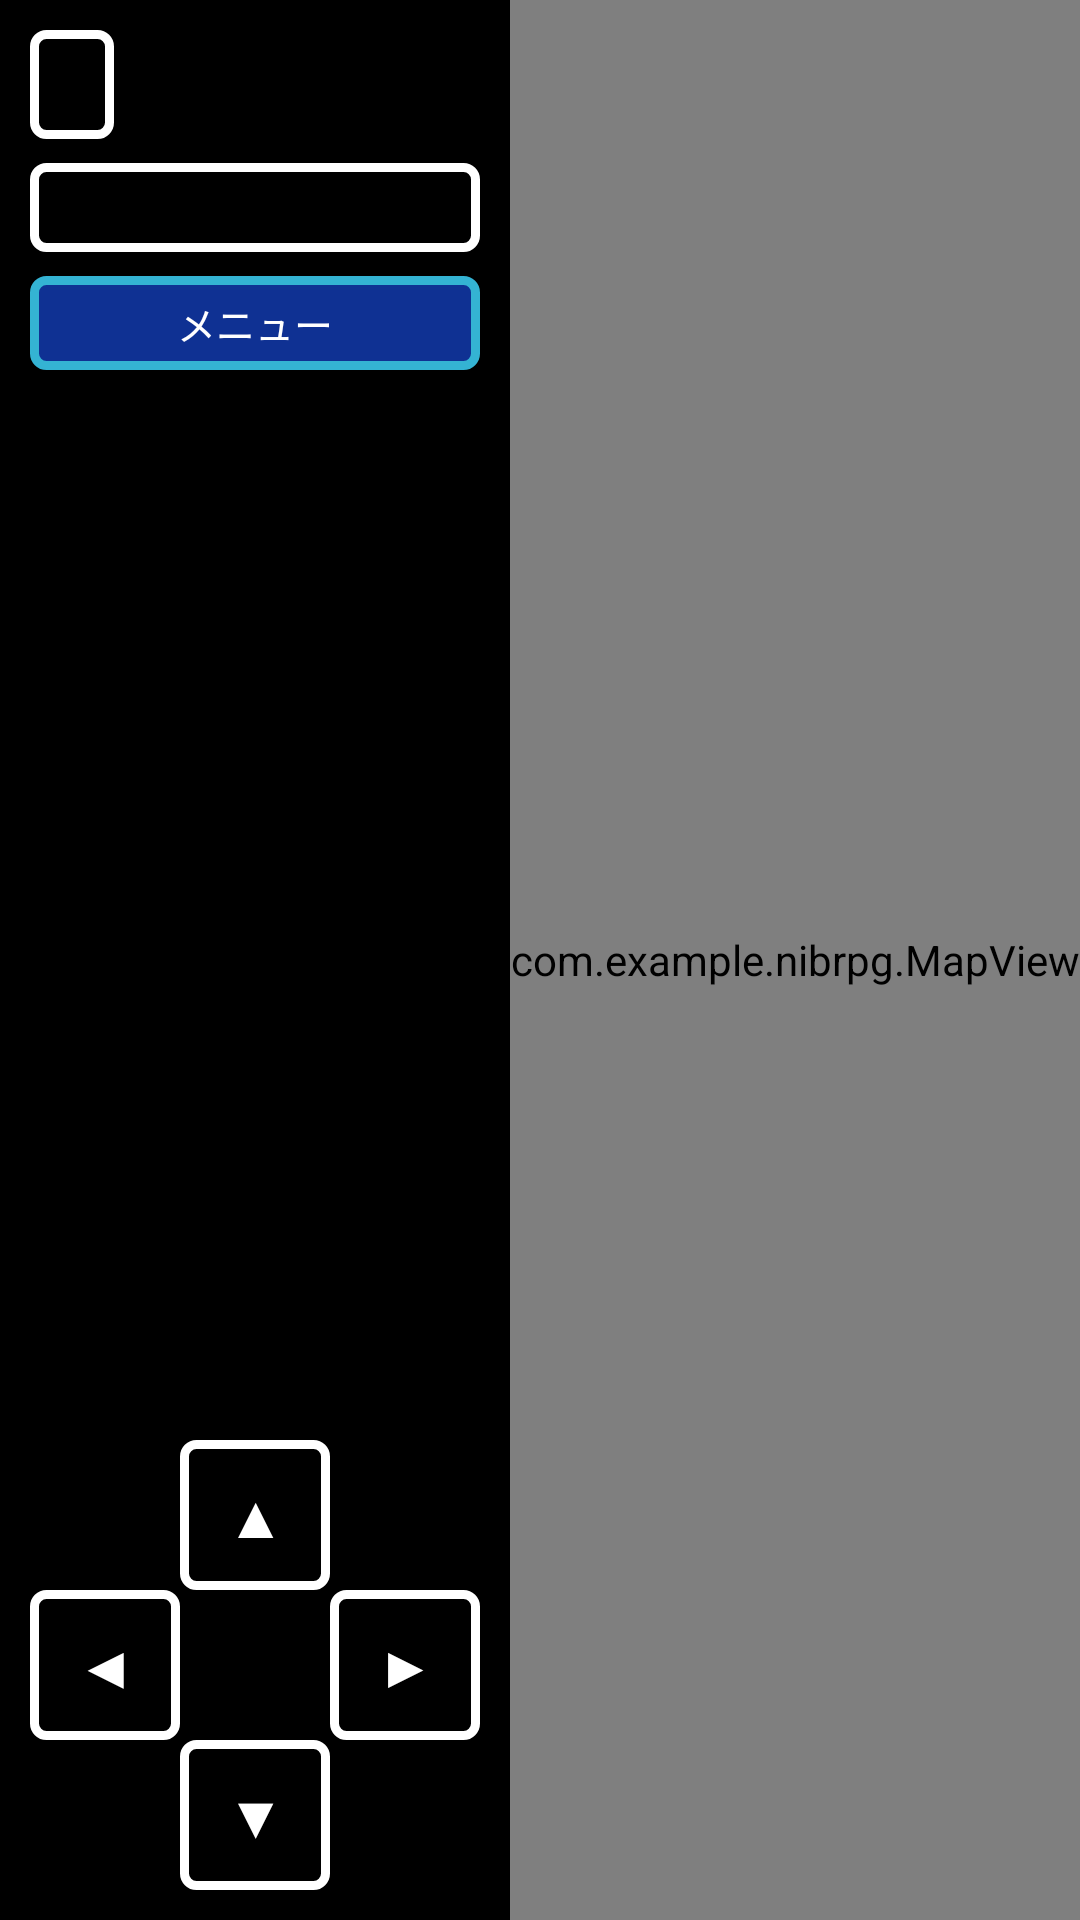

Layout XML and referenced resources for this Android screen:
<!-- AndroidManifest.xml: application theme Theme.NibRPG -->
<!-- res/layout/activity_main.xml -->
<?xml version="1.0" encoding="utf-8"?>
<FrameLayout xmlns:android="http://schemas.android.com/apk/res/android"
    xmlns:tools="http://schemas.android.com/tools"
    android:id="@+id/main"
    android:layout_width="match_parent"
    android:layout_height="match_parent"
    android:background="@color/black"
    tools:context=".MainActivity">

    <LinearLayout
        android:layout_width="match_parent"
        android:layout_height="match_parent"
        android:baselineAligned="false"
        android:orientation="horizontal">

        
        <LinearLayout
            android:layout_width="170dp"
            android:layout_height="match_parent"
            android:orientation="vertical"
            android:padding="10dp">

            <TextView
                android:id="@+id/txtFloor"
                android:layout_width="wrap_content"
                android:layout_height="wrap_content"
                android:background="@drawable/rpg_window"
                android:paddingHorizontal="14dp"
                android:paddingVertical="6dp"
                android:textColor="@color/white"
                android:textSize="18sp"
                android:textStyle="bold" />

            
            <TextView
                android:id="@+id/txtStatus"
                android:layout_width="match_parent"
                android:layout_height="wrap_content"
                android:layout_marginTop="8dp"
                android:background="@drawable/rpg_window"
                android:lineSpacingExtra="2dp"
                android:paddingHorizontal="12dp"
                android:paddingVertical="6dp"
                android:textColor="@color/white"
                android:textSize="13sp" />

            
            <TextView
                android:id="@+id/btnMenu"
                android:layout_width="match_parent"
                android:layout_height="wrap_content"
                android:layout_marginTop="8dp"
                android:background="@drawable/nib_button"
                android:gravity="center"
                android:paddingVertical="6dp"
                android:text="@string/btn_menu"
                android:textColor="@color/white"
                android:textSize="13sp" />

            <Space
                android:layout_width="match_parent"
                android:layout_height="0dp"
                android:layout_weight="1" />

            
            <FrameLayout
                android:layout_width="150dp"
                android:layout_height="150dp">

            <TextView
                android:id="@+id/btnUp"
                android:layout_width="50dp"
                android:layout_height="50dp"
                android:layout_gravity="top|center_horizontal"
                android:background="@drawable/rpg_window"
                android:gravity="center"
                android:text="▲"
                android:textColor="@color/white"
                android:textSize="20sp" />

            <TextView
                android:id="@+id/btnDown"
                android:layout_width="50dp"
                android:layout_height="50dp"
                android:layout_gravity="bottom|center_horizontal"
                android:background="@drawable/rpg_window"
                android:gravity="center"
                android:text="▼"
                android:textColor="@color/white"
                android:textSize="20sp" />

            <TextView
                android:id="@+id/btnLeft"
                android:layout_width="50dp"
                android:layout_height="50dp"
                android:layout_gravity="center_vertical|start"
                android:background="@drawable/rpg_window"
                android:gravity="center"
                android:text="◀"
                android:textColor="@color/white"
                android:textSize="20sp" />

            <TextView
                android:id="@+id/btnRight"
                android:layout_width="50dp"
                android:layout_height="50dp"
                android:layout_gravity="center_vertical|end"
                android:background="@drawable/rpg_window"
                android:gravity="center"
                android:text="▶"
                android:textColor="@color/white"
                android:textSize="20sp" />

            </FrameLayout>
        </LinearLayout>

        
        <com.example.nibrpg.MapView
            android:id="@+id/mapView"
            android:layout_width="0dp"
            android:layout_height="match_parent"
            android:layout_weight="1" />
    </LinearLayout>

    
    <LinearLayout
        android:id="@+id/msgBox"
        android:layout_width="match_parent"
        android:layout_height="wrap_content"
        android:layout_gravity="bottom"
        android:layout_marginStart="180dp"
        android:layout_marginEnd="16dp"
        android:layout_marginBottom="16dp"
        android:background="@drawable/rpg_window"
        android:orientation="vertical"
        android:padding="16dp"
        android:visibility="gone">

        <TextView
            android:id="@+id/msgText"
            android:layout_width="match_parent"
            android:layout_height="wrap_content"
            android:lineSpacingExtra="4dp"
            android:textColor="@color/white"
            android:textSize="18sp" />

        <LinearLayout
            android:id="@+id/msgButtons"
            android:layout_width="match_parent"
            android:layout_height="wrap_content"
            android:layout_marginTop="12dp"
            android:gravity="end"
            android:orientation="horizontal">
            
        </LinearLayout>
    </LinearLayout>

</FrameLayout>
<!-- resources referenced by this layout -->
<resources>
  <color name="black">#FF000000</color>
  <color name="white">#FFFFFFFF</color>
  <!-- drawable nib_button (drawable) -->
  <?xml version="1.0" encoding="utf-8"?>
  <shape xmlns:android="http://schemas.android.com/apk/res/android"
      android:shape="rectangle">
      <solid android:color="@color/nib_navy" />
      <stroke android:width="3dp" android:color="@color/nib_cyan" />
      <corners android:radius="4dp" />
  </shape>
  <!-- drawable rpg_window (drawable) -->
  <?xml version="1.0" encoding="utf-8"?>
  <shape xmlns:android="http://schemas.android.com/apk/res/android"
      android:shape="rectangle">
      <solid android:color="#CC000000" />
      <stroke android:width="3dp" android:color="#FFFFFFFF" />
      <corners android:radius="4dp" />
  </shape>
  <string name="btn_menu">メニュー</string>
  <style name="Theme.NibRPG" parent="Base.Theme.NibRPG" />
  <color name="nib_navy">#FF0F3193</color>
  <color name="nib_cyan">#FF34B3D3</color>
  <style name="Base.Theme.NibRPG" parent="Theme.Material3.DayNight.NoActionBar">
          
          
      </style>
</resources>
